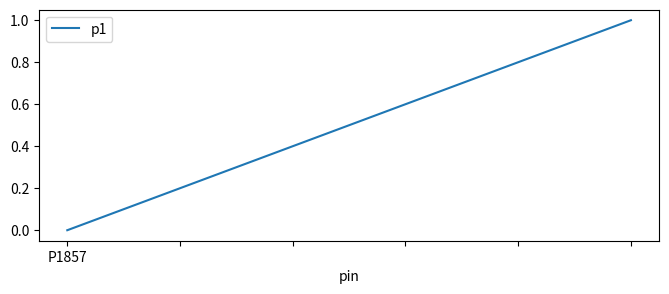
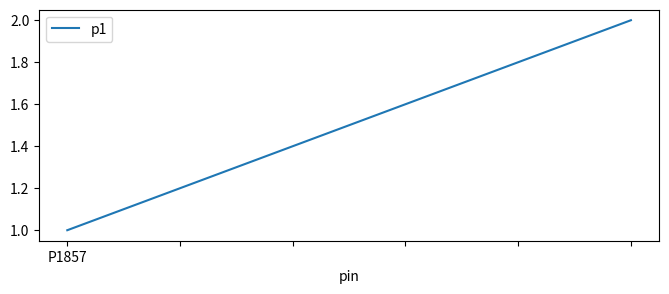
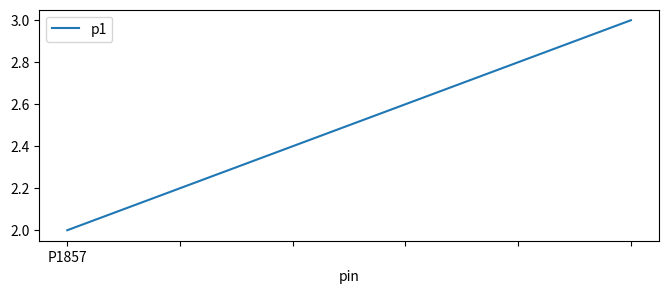
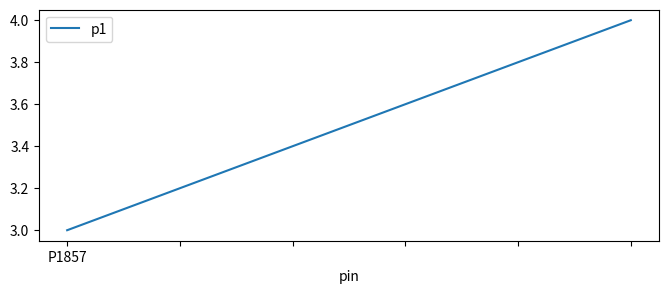
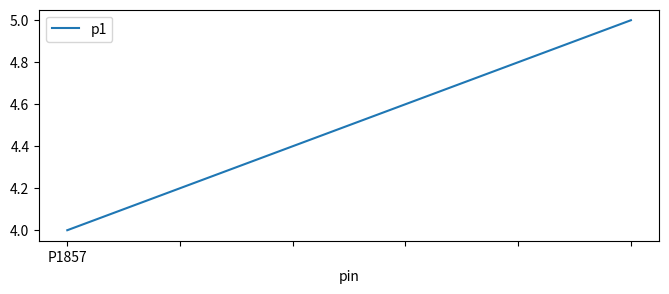
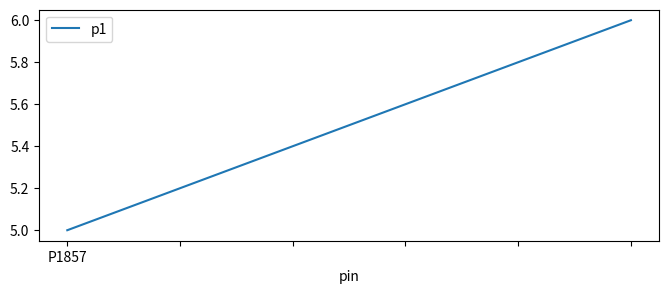
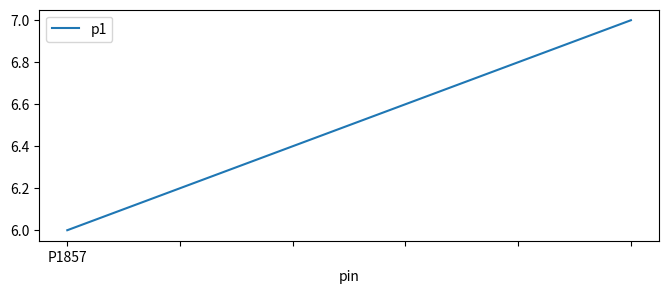
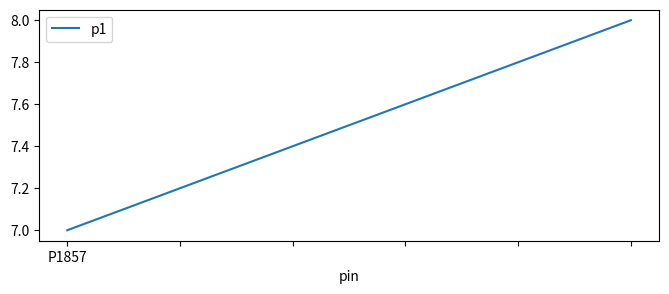
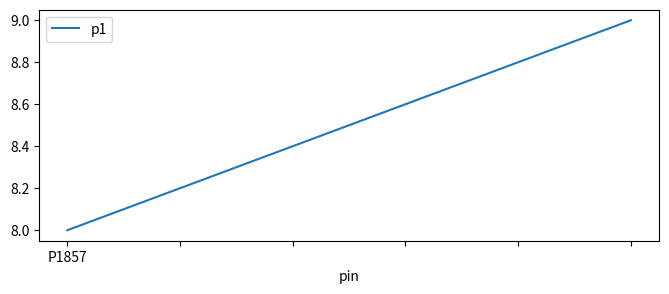
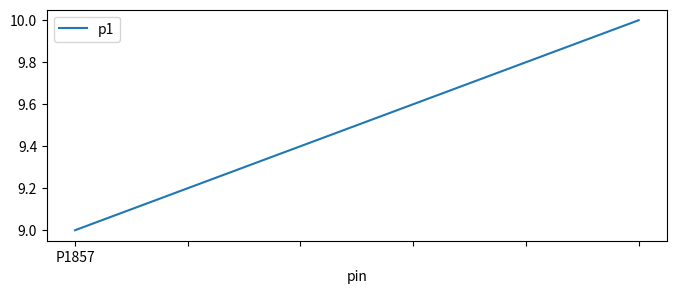
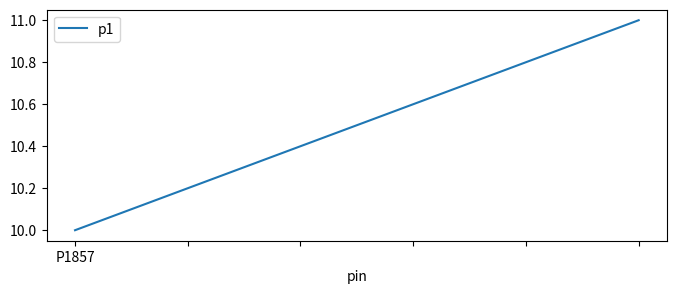
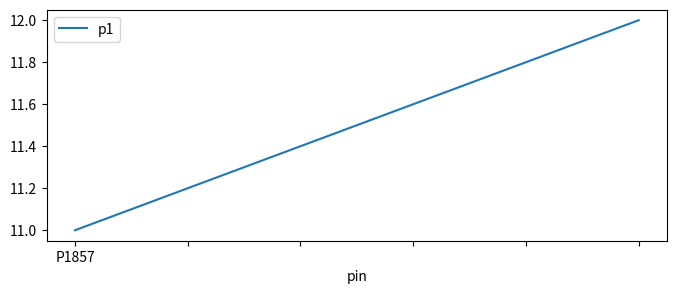
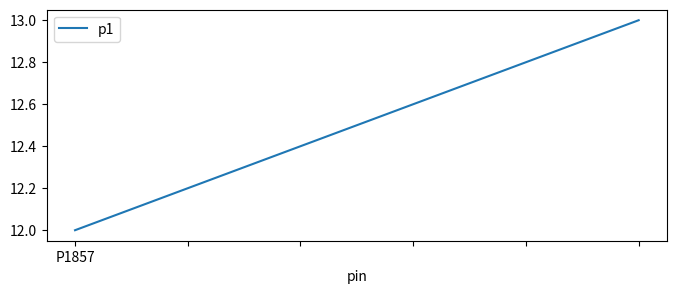
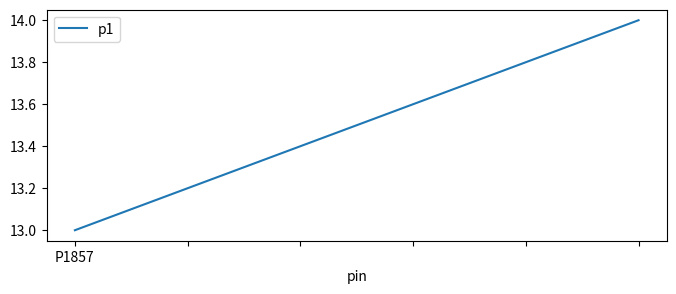
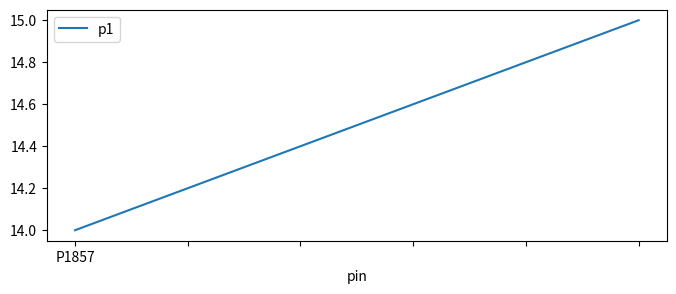
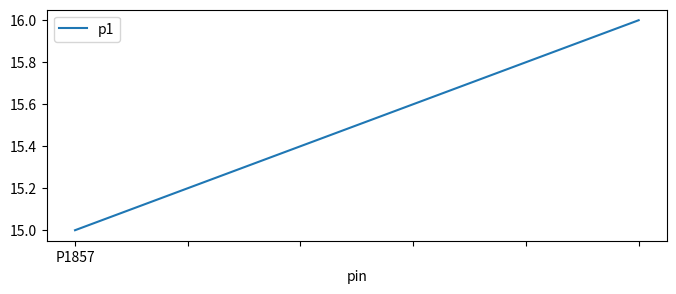

The script that saved these images, in order:
import matplotlib.pyplot as plt
import pandas as pd


data = [
    {"p1": 1, "pin": "P1857"},
    {"p1": 2, "pin": "P1858"},
]

for i in range(100):
    fig = plt.figure(figsize=(8, 3))
    ax = fig.add_subplot(1, 1, 1)

    data[0]["p1"] = i
    data[1]["p1"] = i + 1
    df = pd.DataFrame(data)
    df = df.set_index("pin")

    print(i)
    df.plot(ax=ax)
    plt.savefig("a" + str(i) + ".png")
    plt.close("all")
